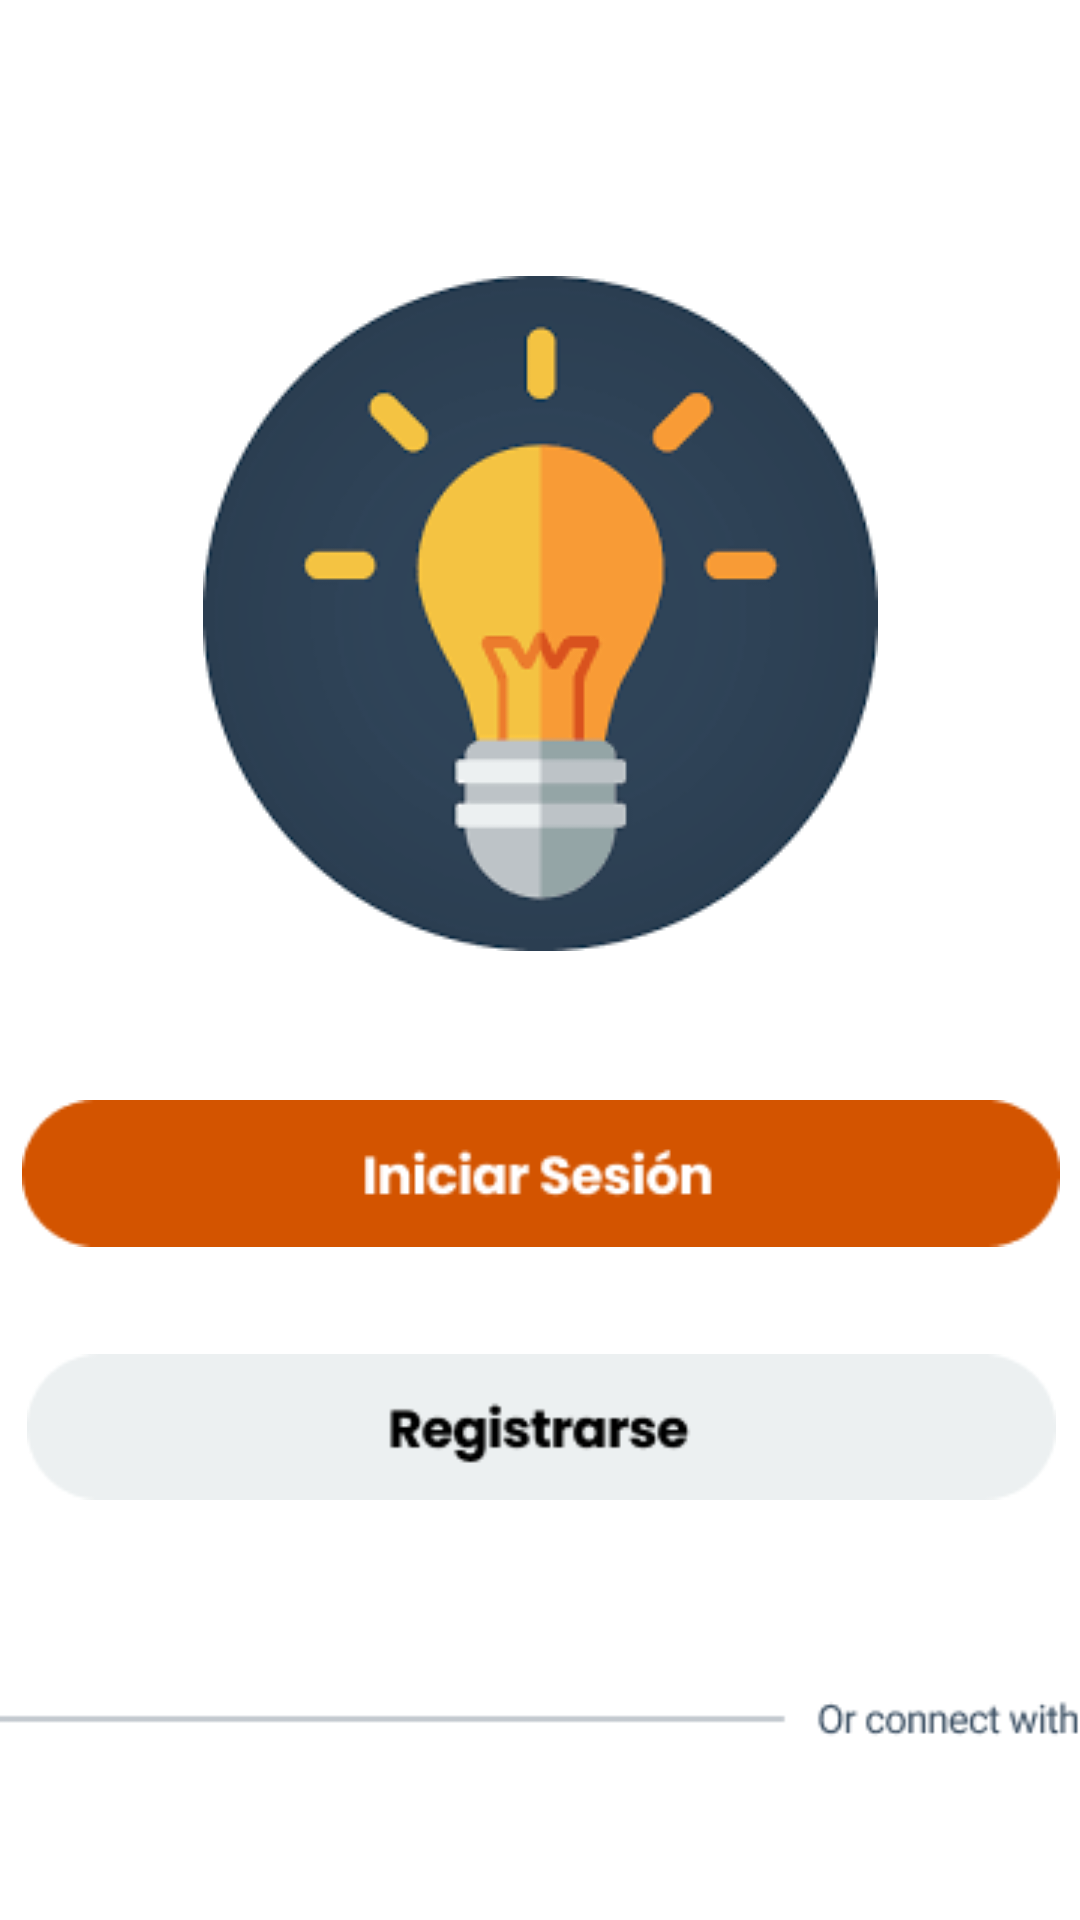

Reconstruct the res/layout file that produces this screen, plus the resources it refers to.
<!-- AndroidManifest.xml: application theme Theme.AppElectroConsum -->
<!-- res/layout/activity_log_in.xml -->
<?xml version="1.0" encoding="utf-8"?>
<androidx.constraintlayout.widget.ConstraintLayout xmlns:android="http://schemas.android.com/apk/res/android"
    xmlns:app="http://schemas.android.com/apk/res-auto"
    xmlns:tools="http://schemas.android.com/tools"
    android:layout_width="match_parent"
    android:layout_height="match_parent"
    android:foregroundGravity="top|bottom|center_vertical|clip_horizontal|center|right"
    tools:context=".LogInActivity">

    <ImageView
        android:id="@+id/imageView4"
        android:layout_width="wrap_content"
        android:layout_height="wrap_content"
        android:layout_marginTop="92dp"
        app:layout_constraintEnd_toEndOf="parent"
        app:layout_constraintStart_toStartOf="parent"
        app:layout_constraintTop_toTopOf="parent"
        app:srcCompat="@drawable/iconfoco" />

    <ImageButton
        android:id="@+id/btnLogIn"
        android:layout_width="370dp"
        android:layout_height="99dp"
        android:backgroundTint="#00FFFFFF"
        android:scaleType="fitCenter"
        app:layout_constraintBottom_toBottomOf="parent"
        app:layout_constraintEnd_toEndOf="parent"
        app:layout_constraintHorizontal_bias="0.515"
        app:layout_constraintStart_toStartOf="parent"
        app:layout_constraintTop_toBottomOf="@+id/imageView4"
        app:layout_constraintVertical_bias="0.11"
        app:srcCompat="@drawable/iniciar"
        tools:ignore="SpeakableTextPresentCheck" />

    <ImageView
        android:id="@+id/imageView7"
        android:layout_width="wrap_content"
        android:layout_height="wrap_content"
        app:layout_constraintBottom_toBottomOf="parent"
        app:layout_constraintEnd_toEndOf="parent"
        app:layout_constraintHorizontal_bias="0.481"
        app:layout_constraintStart_toStartOf="parent"
        app:layout_constraintTop_toBottomOf="@+id/imageButton2"
        app:layout_constraintVertical_bias="0.479"
        app:srcCompat="@drawable/orconnect" />

    <ImageButton
        android:id="@+id/imageButton2"
        android:layout_width="367dp"
        android:layout_height="70dp"
        android:backgroundTint="#00FFFFFF"
        android:scaleType="fitCenter"
        app:layout_constraintEnd_toEndOf="parent"
        app:layout_constraintStart_toStartOf="parent"
        app:layout_constraintTop_toBottomOf="@+id/btnLogIn"
        app:srcCompat="@drawable/registrarse" />

</androidx.constraintlayout.widget.ConstraintLayout>
<!-- resources referenced by this layout -->
<resources>
  <!-- drawable iconfoco: png bitmap (drawable, 14870 bytes) -->
  <!-- drawable iniciar: png bitmap (drawable, 2701 bytes) -->
  <!-- drawable orconnect: png bitmap (drawable, 1560 bytes) -->
  <!-- drawable registrarse: png bitmap (drawable, 2544 bytes) -->
  <style name="Theme.AppElectroConsum" parent="Theme.MaterialComponents.DayNight.NoActionBar">
          
          <item name="colorPrimary">@color/purple_500</item>
          <item name="colorPrimaryVariant">@color/purple_700</item>
          <item name="colorOnPrimary">@color/white</item>
          
          <item name="colorSecondary">@color/teal_200</item>
          <item name="colorSecondaryVariant">@color/teal_700</item>
          <item name="colorOnSecondary">@color/black</item>
          
          <item name="android:statusBarColor" tools:targetApi="l">?attr/colorPrimaryVariant</item>
          
      </style>
  <!-- not gathered from this repository: default colours our renderer supplied (Android Studio template values) -->
  <color name="purple_500">#FF6200EE</color>
  <color name="purple_700">#FF3700B3</color>
  <color name="teal_200">#FF03DAC5</color>
  <color name="teal_700">#FF018786</color>
  <color name="black">#FF000000</color>
  <color name="white">#FFFFFFFF</color>
</resources>
